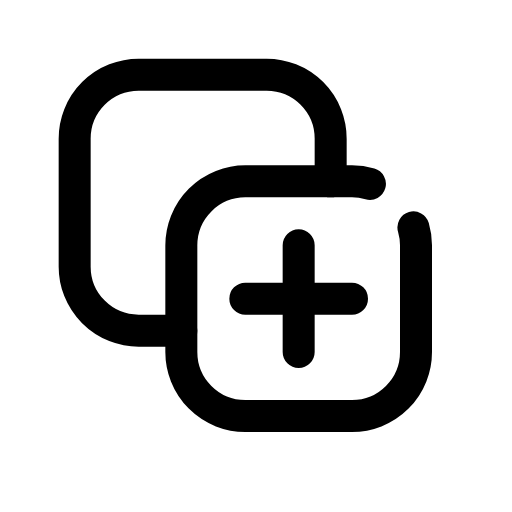
t = 0.00 s
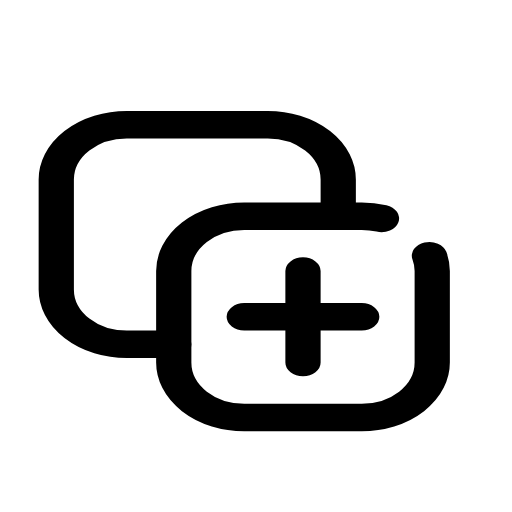
t = 0.14 s
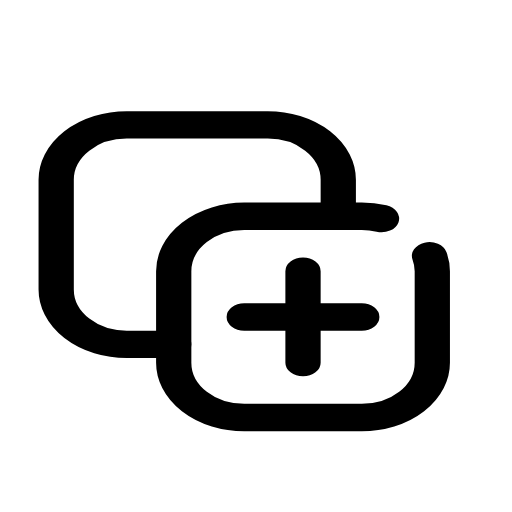
t = 0.21 s
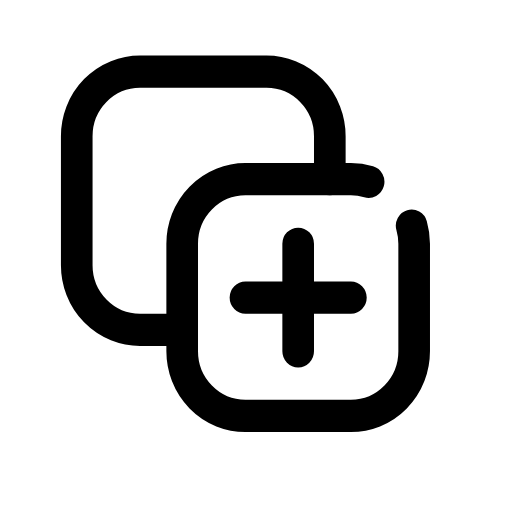
t = 0.33 s
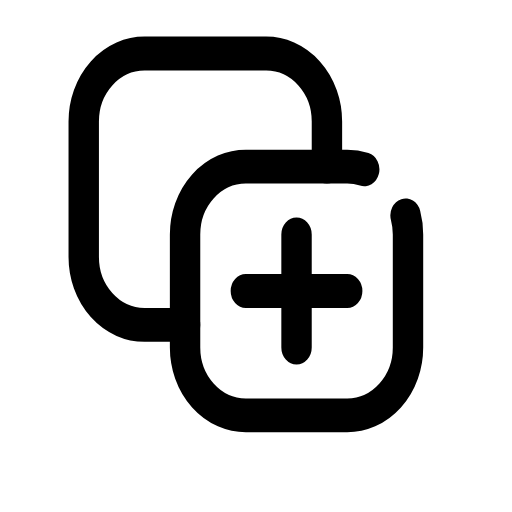
t = 0.49 s
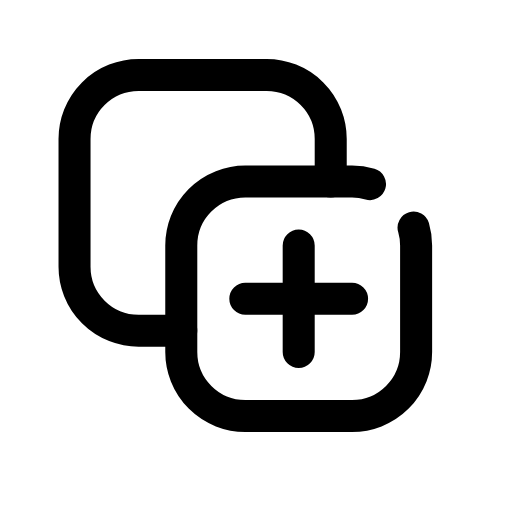
t = 0.60 s

The animated SVG that drew these frames (rendered in a browser with its animation timeline set to each time). Animation: 1 CSS @keyframes rule; one cycle of 0.70 s, repeats indefinitely.

<svg xmlns="http://www.w3.org/2000/svg" viewBox="0 0 24 24" width="24" height="24" class="rd-a-copy-plus" data-rd-animate="hover"><style>.rd-a-copy-plus{overflow:visible}.rd-a-copy-plus *{transform-box:view-box}.rd-a-copy-plus .a{transform-origin:12px 20px}@media (prefers-reduced-motion:no-preference){.rd-a-copy-plus[data-rd-animate="hover"]:hover .a,:hover>.rd-a-copy-plus[data-rd-animate="parent"] .a,.rd-a-copy-plus[data-rd-animate="play"] .a,.rd-a-copy-plus[data-rd-animate="loop"] .a{animation:rd-copy-plus-m calc(0.7s*var(--rd-speed,1)) cubic-bezier(.34,1.3,.5,1)}.rd-a-copy-plus[data-rd-animate="loop"] *{animation-iteration-count:infinite!important}@keyframes rd-copy-plus-m{0%,100%{scale:1 1}40%{scale:1.1 .86}70%{scale:.95 1.06}}}</style><g fill="none" stroke="currentColor" stroke-linecap="round" stroke-linejoin="round" stroke-width="1.5"><g class="a"><path d="M19.38 10.66A3 3 0 0 1 19.5 11.5V16.5A3 3 0 0 1 16.5 19.5H11.5A3 3 0 0 1 8.5 16.5V11.5A3 3 0 0 1 11.5 8.5H16.5A3 3 0 0 1 17.34 8.62"/><path d="M15.5 8.5V6.5a3 3 0 0 0-3-3h-6a3 3 0 0 0-3 3v6a3 3 0 0 0 3 3h2"/><path d="M14 11.5v5M11.5 14h5"/></g></g></svg>
